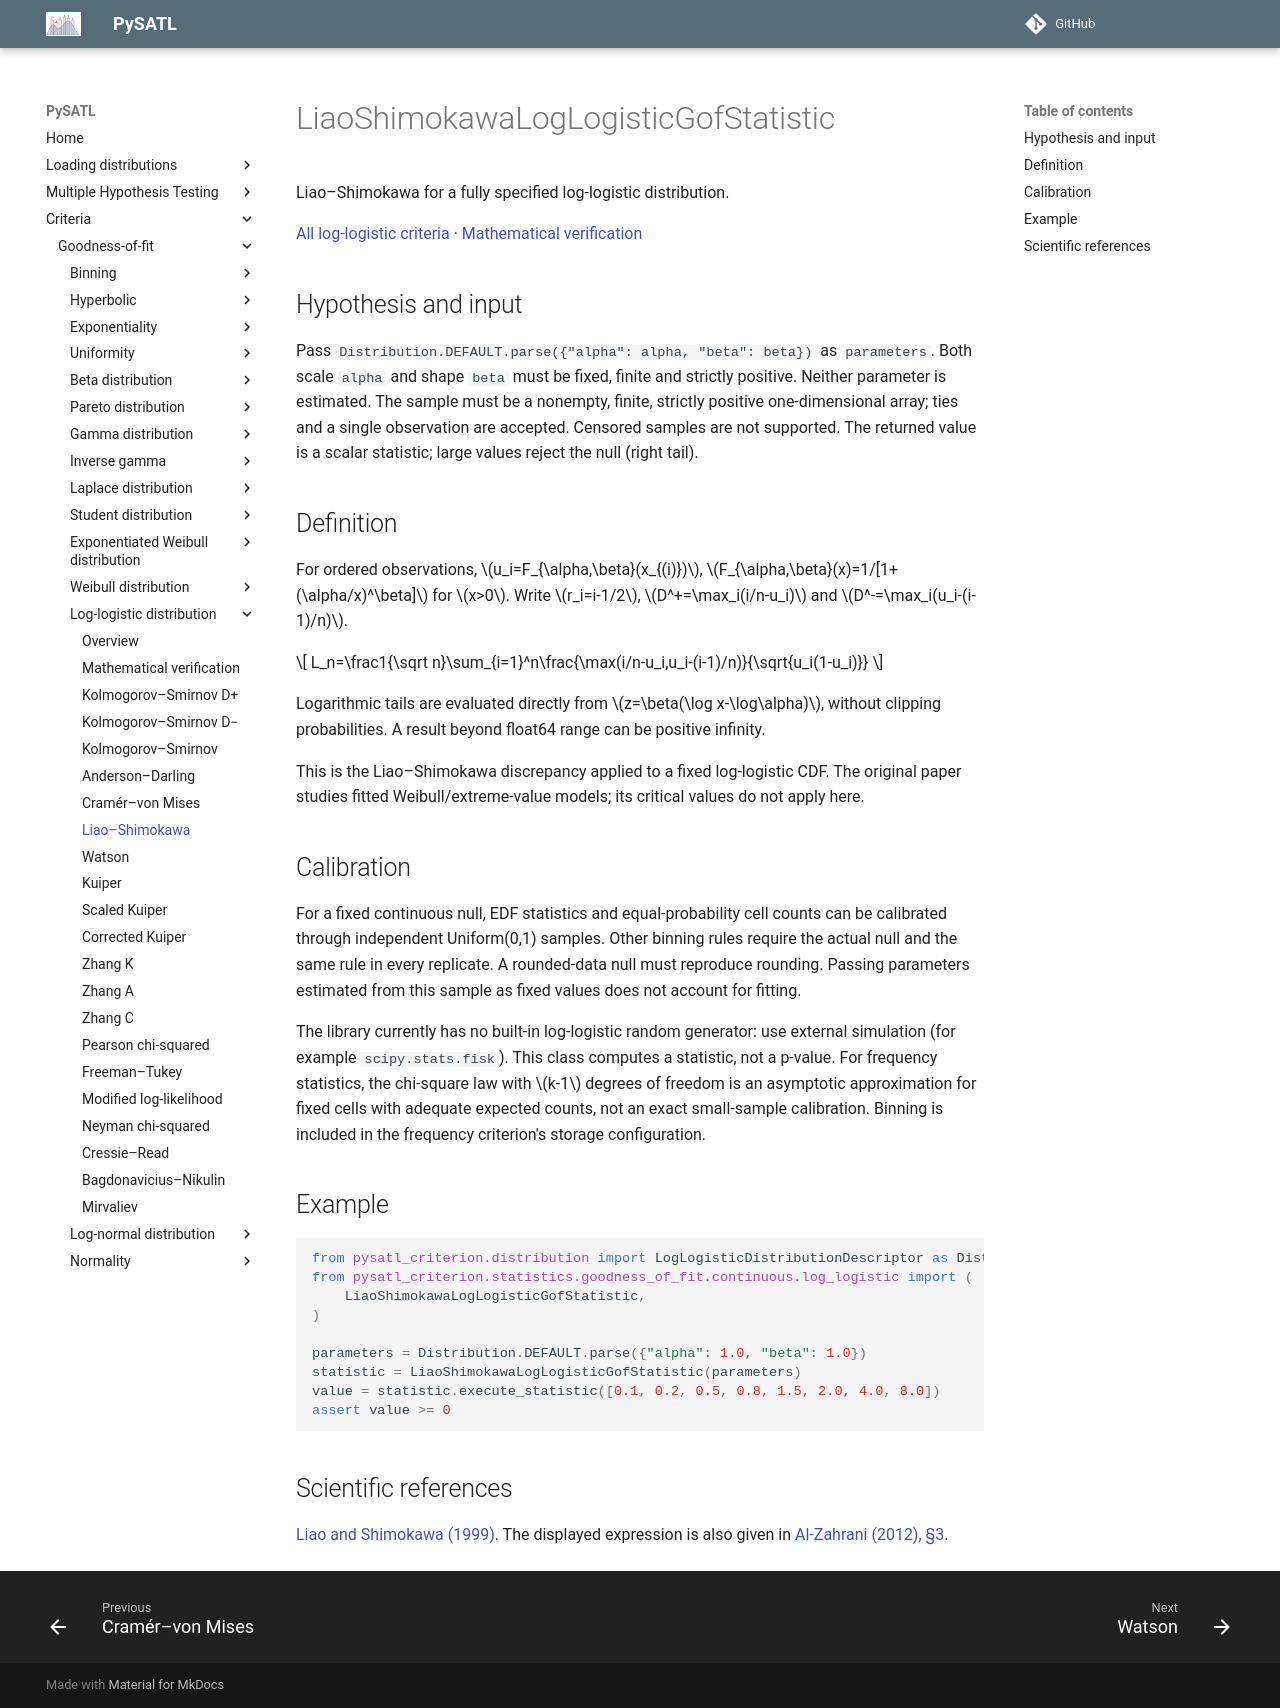

repository: PySATL/pysatl-criterion · page: en/main/criteria/goodness-of-fit/log-logistic/liao-shimokawa/index.html · generator: mkdocs

# LiaoShimokawaLogLogisticGofStatistic

Liao–Shimokawa for a fully specified log-logistic distribution.

[All log-logistic criteria](index.md) · [Mathematical verification](mathematical-validation.md)

## Hypothesis and input

Pass `Distribution.DEFAULT.parse({"alpha": alpha, "beta": beta})` as `parameters`.
Both scale `alpha` and shape `beta` must be fixed, finite and strictly positive.
Neither parameter is estimated. The sample must be a nonempty, finite, strictly
positive one-dimensional array; ties and a single observation are accepted.
Censored samples are not supported. The returned value is a scalar statistic;
large values reject the null (right tail).

## Definition

For ordered observations, $u_i=F_{\alpha,\beta}(x_{(i)})$,
$F_{\alpha,\beta}(x)=1/[1+(\alpha/x)^\beta]$ for $x>0$.
Write $r_i=i-1/2$, $D^+=\max_i(i/n-u_i)$ and
$D^-=\max_i(u_i-(i-1)/n)$.

$$
L_n=\frac1{\sqrt n}\sum_{i=1}^n\frac{\max(i/n-u_i,u_i-(i-1)/n)}{\sqrt{u_i(1-u_i)}}
$$

Logarithmic tails are evaluated directly from $z=\beta(\log x-\log\alpha)$, without clipping probabilities. A result beyond float64 range can be positive infinity.

This is the Liao–Shimokawa discrepancy applied to a fixed log-logistic CDF. The original paper studies fitted Weibull/extreme-value models; its critical values do not apply here.

## Calibration

For a fixed continuous null, EDF statistics and equal-probability cell counts
can be calibrated through independent Uniform(0,1) samples. Other binning rules
require the actual null and the same rule in every replicate. A rounded-data
null must reproduce rounding. Passing parameters estimated from this sample
as fixed values does not account for fitting.

The library currently has no built-in log-logistic random generator: use external
simulation (for example `scipy.stats.fisk`). This class computes a statistic,
not a p-value. For frequency statistics, the chi-square law with $k-1$ degrees
of freedom is an asymptotic approximation for fixed cells with adequate expected
counts, not an exact small-sample calibration. Binning is included in the
frequency criterion's storage configuration.

## Example

```python
from pysatl_criterion.distribution import LogLogisticDistributionDescriptor as Distribution
from pysatl_criterion.statistics.goodness_of_fit.continuous.log_logistic import (
    LiaoShimokawaLogLogisticGofStatistic,
)

parameters = Distribution.DEFAULT.parse({"alpha": 1.0, "beta": 1.0})
statistic = LiaoShimokawaLogLogisticGofStatistic(parameters)
value = statistic.execute_statistic([0.1, 0.2, 0.5, 0.8, 1.5, 2.0, 4.0, 8.0])
assert value >= 0
```

## Scientific references

[Liao and Shimokawa (1999)](https://doi.org/10.1080/00949659908811965). The displayed expression is also given in [Al-Zahrani (2012), §3](https://www.m-hikari.com/ams/ams-2012/ams-125-128-2012/alzahraniAMS125-128-2012.pdf).
